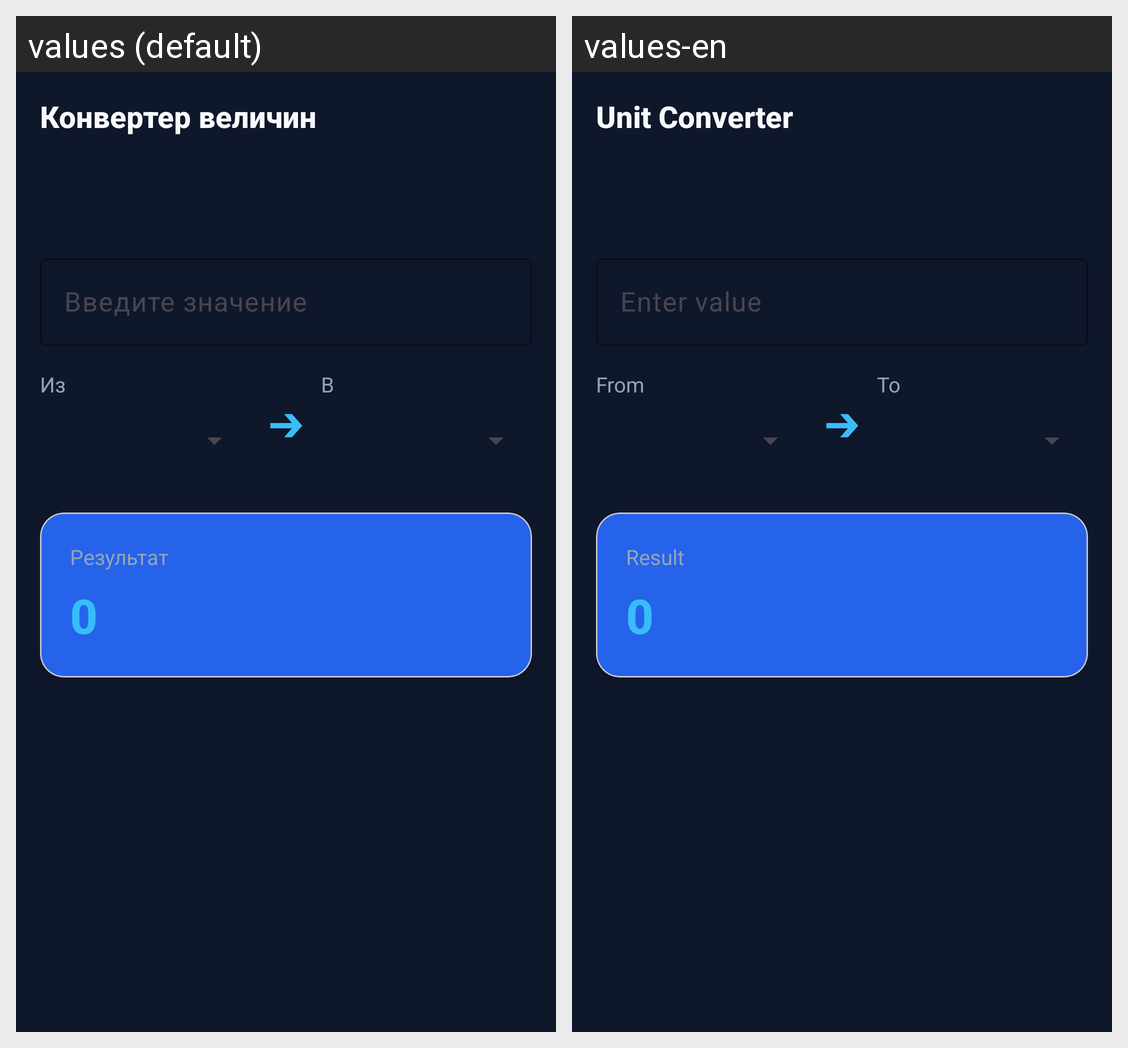

The Android screen above is rendered under two locales of the same app. Produce the string resources it draws, with the default and per-locale values.
Android screen res/layout/fragment_converter.xml rendered under 2 locales, left to right: values (default), values-en. Device: Nexus 5 (rendered at 1080×1920; each locale shown at half size, 540×960, under a caption strip naming it); theme Theme.CustomCalculator.
Strings drawn on this screen, with the default value and each locale's value (text and hints the layout hard-codes, and strings that could not be matched under every locale, appear in the picture but are not listed):

converter_title
  values: Конвертер величин
  values-en: Unit Converter

converter_input_hint
  values: Введите значение
  values-en: Enter value

converter_from
  values: Из
  values-en: From

converter_to
  values: В
  values-en: To

converter_result
  values: Результат
  values-en: Result
